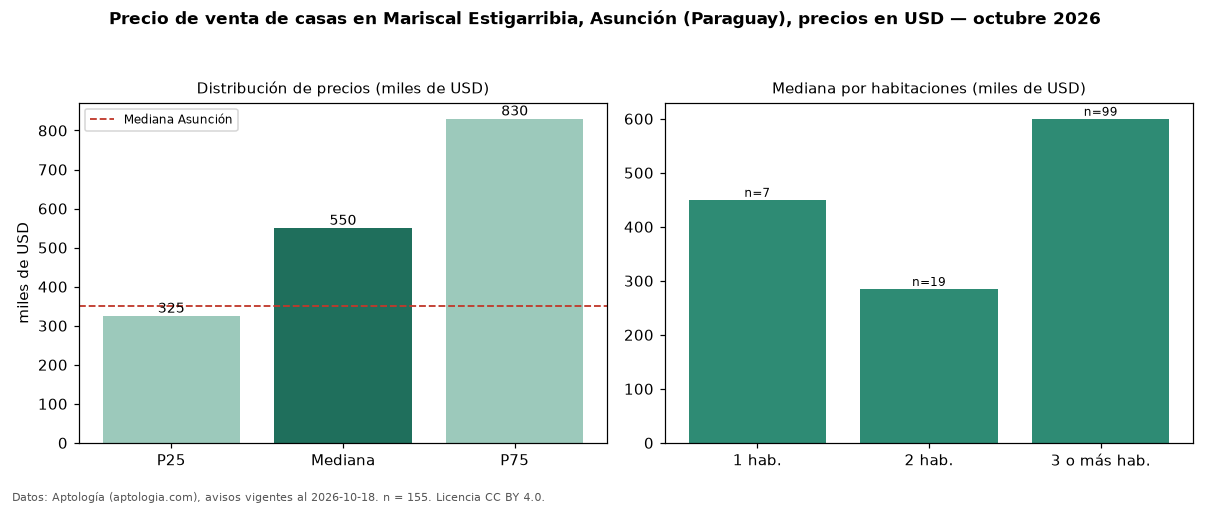

Source data for this figure (header and first rows):
seccion, metrica, valor, moneda, n
precio, p25, 325000, USD, 155
precio, mediana, 550000, USD, 155
precio, p75, 830000, USD, 155
precio, minimo, 85000, USD, 155
precio, maximo, 1600000, USD, 155
m2, mediana_precio_m2, 1167, USD, 128
m2, area_mediana_m2, 480.0, m2, 128
banos, mediana_banos, 3.0, , 
parqueadero, pct_con_parqueadero, 100.0, %, 59
habitaciones, 1, 450000, USD, 7
habitaciones, 2, 285000, USD, 19
habitaciones, 3+, 600000, USD, 99
ciudad, mediana_ciudad_referencia, 350000, USD, 
ciudad, mediana_m2_ciudad, 1028, USD, 
fuente, fecha_datos, 2026-10-18, , 
fuente, atribucion, https://www.aptologia.com/py/venta/asunc…, , 
fuente, licencia, CC BY 4.0, , 
